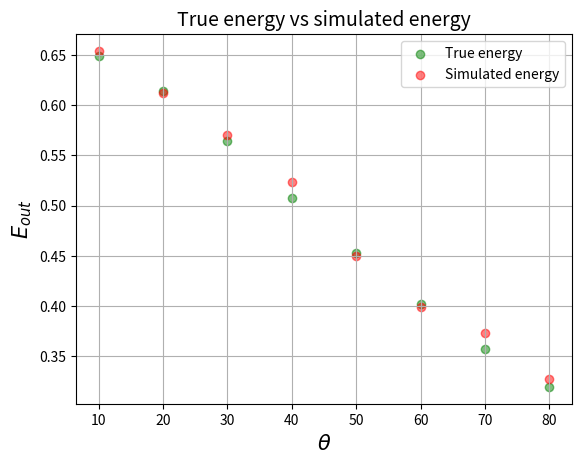
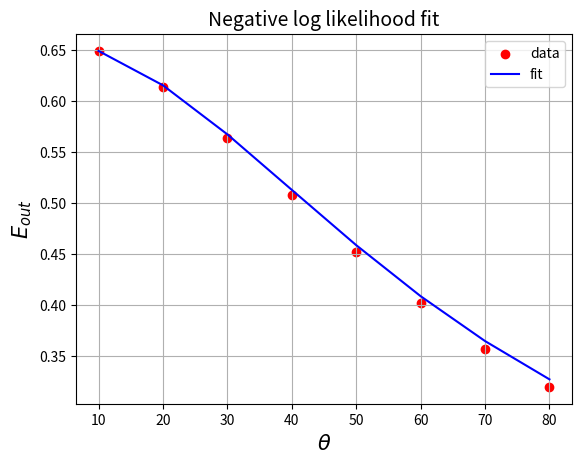
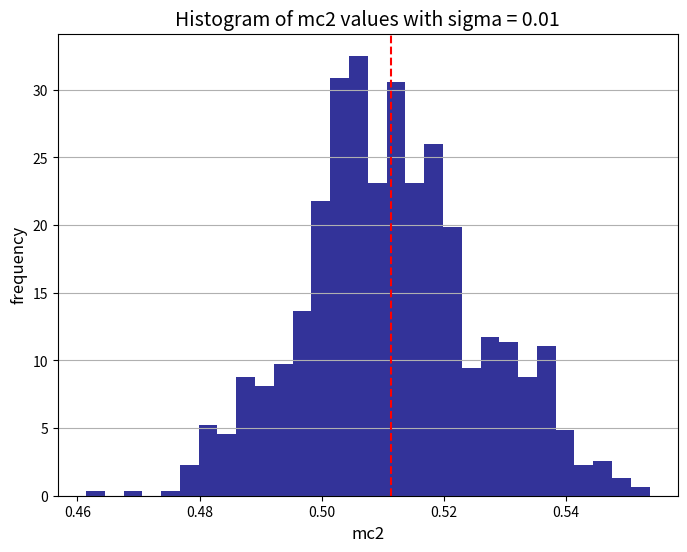
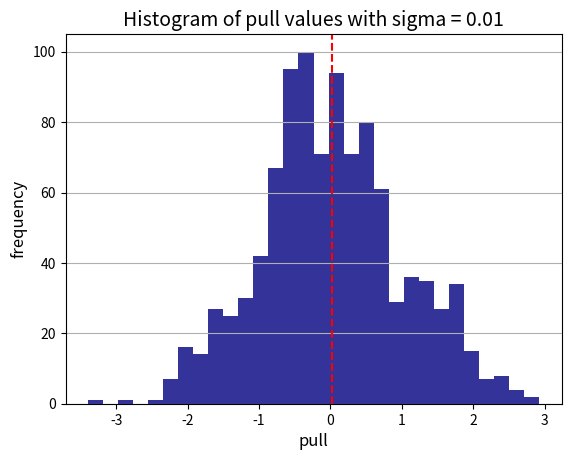
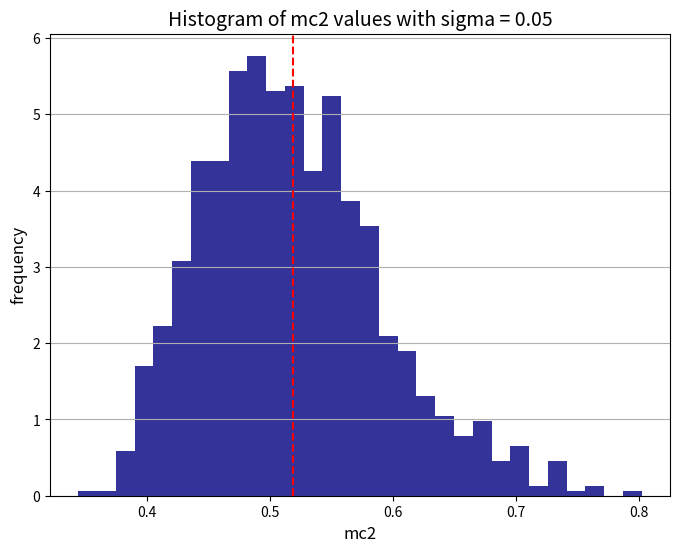
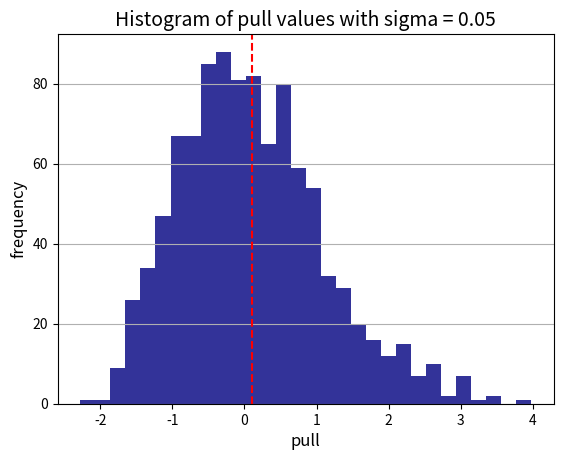
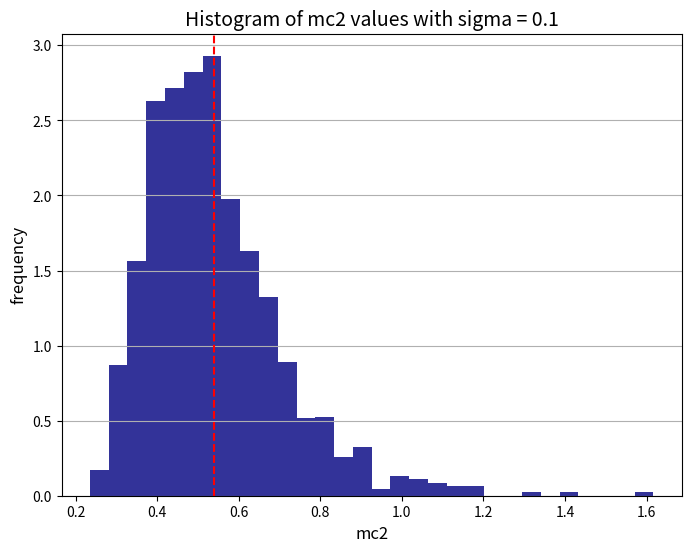
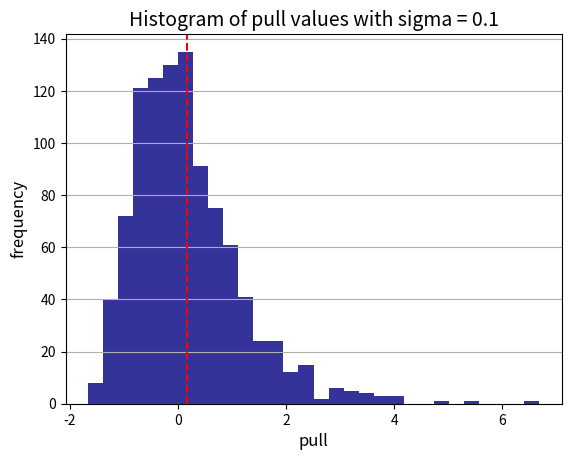

These figures' Python source, in order:
import numpy as np
import matplotlib.pyplot as plt
from scipy.optimize import minimize, curve_fit
from scipy.stats import norm, gaussian_kde

# set a seed
np.random.seed(42)

# make a list of angles from 10 to 90 degrees with a step of 10 degrees
# theta_list = np.arange(0, 370, 10) # try that one out and look at the plots and results!
theta_list = np.arange(10, 90, 10)

# define a function that calculates the energy output with fluctuations
def E_out_fluctuated(mc2, theta):
    """
    :param theta: angle in degrees
    :param mc2: mass of the electron in MeV
    :return: energy in MeV
    """
    E_in = 0.6617
    denominator = 1 + (E_in / mc2) * (1 - np.cos(np.deg2rad(theta)))
    E_out = E_in / denominator
    return E_out


# calculate the true energy for each angle in the list
mc2_wiki = 0.510998
energy_calculated = [E_out_fluctuated(mc2_wiki, angle) for angle in theta_list]

# create a list with fluctuations in energy
energy_fluctuation = np.random.normal(0, 0.01, size=len(theta_list))

# add the fluctuations to the true energy
energy_simulated = np.add(energy_calculated, energy_fluctuation)

# plot the true energy, the fluctuations and the simulated energy
plt.figure()
plt.scatter(theta_list, energy_calculated, color="g", label="True energy", alpha=0.5)
plt.scatter(theta_list, energy_simulated, color="r", label="Simulated energy", alpha=0.5)
plt.xlabel(r"$\theta$", fontsize=15)
plt.ylabel(r"$E_{out}$", fontsize=15)
plt.legend()
plt.grid()
plt.title("True energy vs simulated energy", fontsize=14, fontstyle='italic')
# plt.show()
plt.savefig("True_energy_vs_simulated_energy.png")
plt.clf()


# define the negative log-likelihood function
def neg_log_likelihood(params, energy_simulated, scale):
    mc2 = params
    energy_calculated = E_out_fluctuated(mc2, theta_list)
    log_likelihood = np.sum(norm.logpdf(energy_simulated, loc=energy_calculated, scale=scale))
    return -log_likelihood


# set the scale for testing to 0.01
scale = 0.01

# perform the maximum likelihood fit
result = minimize(neg_log_likelihood, x0=np.array([0.5]), args=(energy_simulated, scale))

# retrieve the value of mc2
mc2 = result.x[0]

print(result)

# print the value of mc2
print("The value of mc2 is:", mc2)

# plot the negative log-likelihood function
plt.figure()
plt.scatter(theta_list, energy_calculated, label='data', color='r')
plt.plot(theta_list, E_out_fluctuated(mc2, theta_list), label='fit', color='b')
plt.xlabel(r"$\theta$", fontsize=15)
plt.ylabel(r"$E_{out}$", fontsize=15)
plt.legend()
plt.grid()
plt.title("Negative log likelihood fit", fontsize=14, fontstyle='italic')
# plt.show()
plt.savefig("E_out_fit.png")
plt.clf()


def pull(rec_quant, gen_quant):
    """
    :param rec_quant: reconstructed quantity
    :param gen_quant: generated quantity
    :return: pull
    """
    nominator = [val - gen_quant for val in rec_quant]
    return nominator / np.std(rec_quant)


# define a function to simulate the maximum likelihood 1000 times for different values of sigma
def simulate_likelihood(sigma):
    # set the number of iterations
    n_iter = 1000

    # initialize an empty list to collect the results
    mc2_list = []
    scale = sigma
    # repeat the simulation n_iter times
    for i in range(n_iter):
        # create a list with fluctuations in energy
        energy_fluctuation = np.random.normal(0, sigma, size=len(theta_list))
        # calculate the true energy for each angle in the list
        energy_calculated = [E_out_fluctuated(mc2_wiki, angle) for angle in theta_list]
        # add the fluctuations to the true energy
        energy_simulated = np.add(energy_calculated, energy_fluctuation)
        # perform the maximum likelihood fit
        result = minimize(neg_log_likelihood, np.array([0.5]), args=(energy_simulated, scale))
        # retrieve the value of mc2
        mc2 = result.x[0]
        # add the result to the list
        mc2_list.append(mc2)
    # delete the outliers
    # mc2_list = [val for val in mc2_list if -1 < val < 1]
    # print the mean and the standard deviation of the mc2 values
    print("The sigma is:", sigma)
    print("The mean of the mc2 values is:", np.mean(mc2_list))
    print("The standard deviation of the mc2 values is:", np.std(mc2_list))
    # plot the results as a histograms
    plt.figure(figsize=(8, 6))  # adjust the figure size if needed
    plt.hist(mc2_list, bins=30, color='navy', alpha=0.8, density=True)  # set color and transparency
    plt.axvline(np.mean(mc2_list), color='red', linestyle='--')  # add a line for the mean value
    plt.xlabel("mc2", fontsize=12)  # adjust font size and style
    plt.ylabel("frequency", fontsize=12)
    plt.title("Histogram of mc2 values with sigma = " + str(sigma), fontsize=14, fontstyle='italic')
    plt.grid(axis='y')  # only show gridlines on the y-axis
    plt.savefig("Histogram_of_mc2_values_sigma_" + str(sigma) + ".png", dpi=300)  # increase dpi for higher quality
    plt.clf()

    # calculate the pull
    pull_list = pull(mc2_list, 0.510998)
    # delete the outliers
    # pull_list = [val for val in pull_list if val < 4]
    # print the mean and the standard deviation of the pull
    print("The mean of the pull is:", np.mean(pull_list))
    print("The standard deviation of the pull is:", np.std(pull_list))
    # plot the pull as a histogram
    plt.figure()
    plt.hist(pull_list, bins=30, color='navy', alpha=0.8) # set color and transparency
    plt.axvline(np.mean(pull_list), color='red', linestyle='--')  # add a line for the mean value
    plt.xlabel("pull", fontsize=12)  # adjust font size and style
    plt.ylabel("frequency", fontsize=12)
    plt.grid(axis='y')
    plt.title("Histogram of pull values with sigma = " + str(sigma), fontsize=14, fontstyle='italic')
    # plt.show()
    plt.savefig("Histogram_of_pull_values_sigma"+str(sigma)+".png", dpi=300)
    plt.clf()


simulate_likelihood(0.01)
simulate_likelihood(0.05)
simulate_likelihood(0.1)
